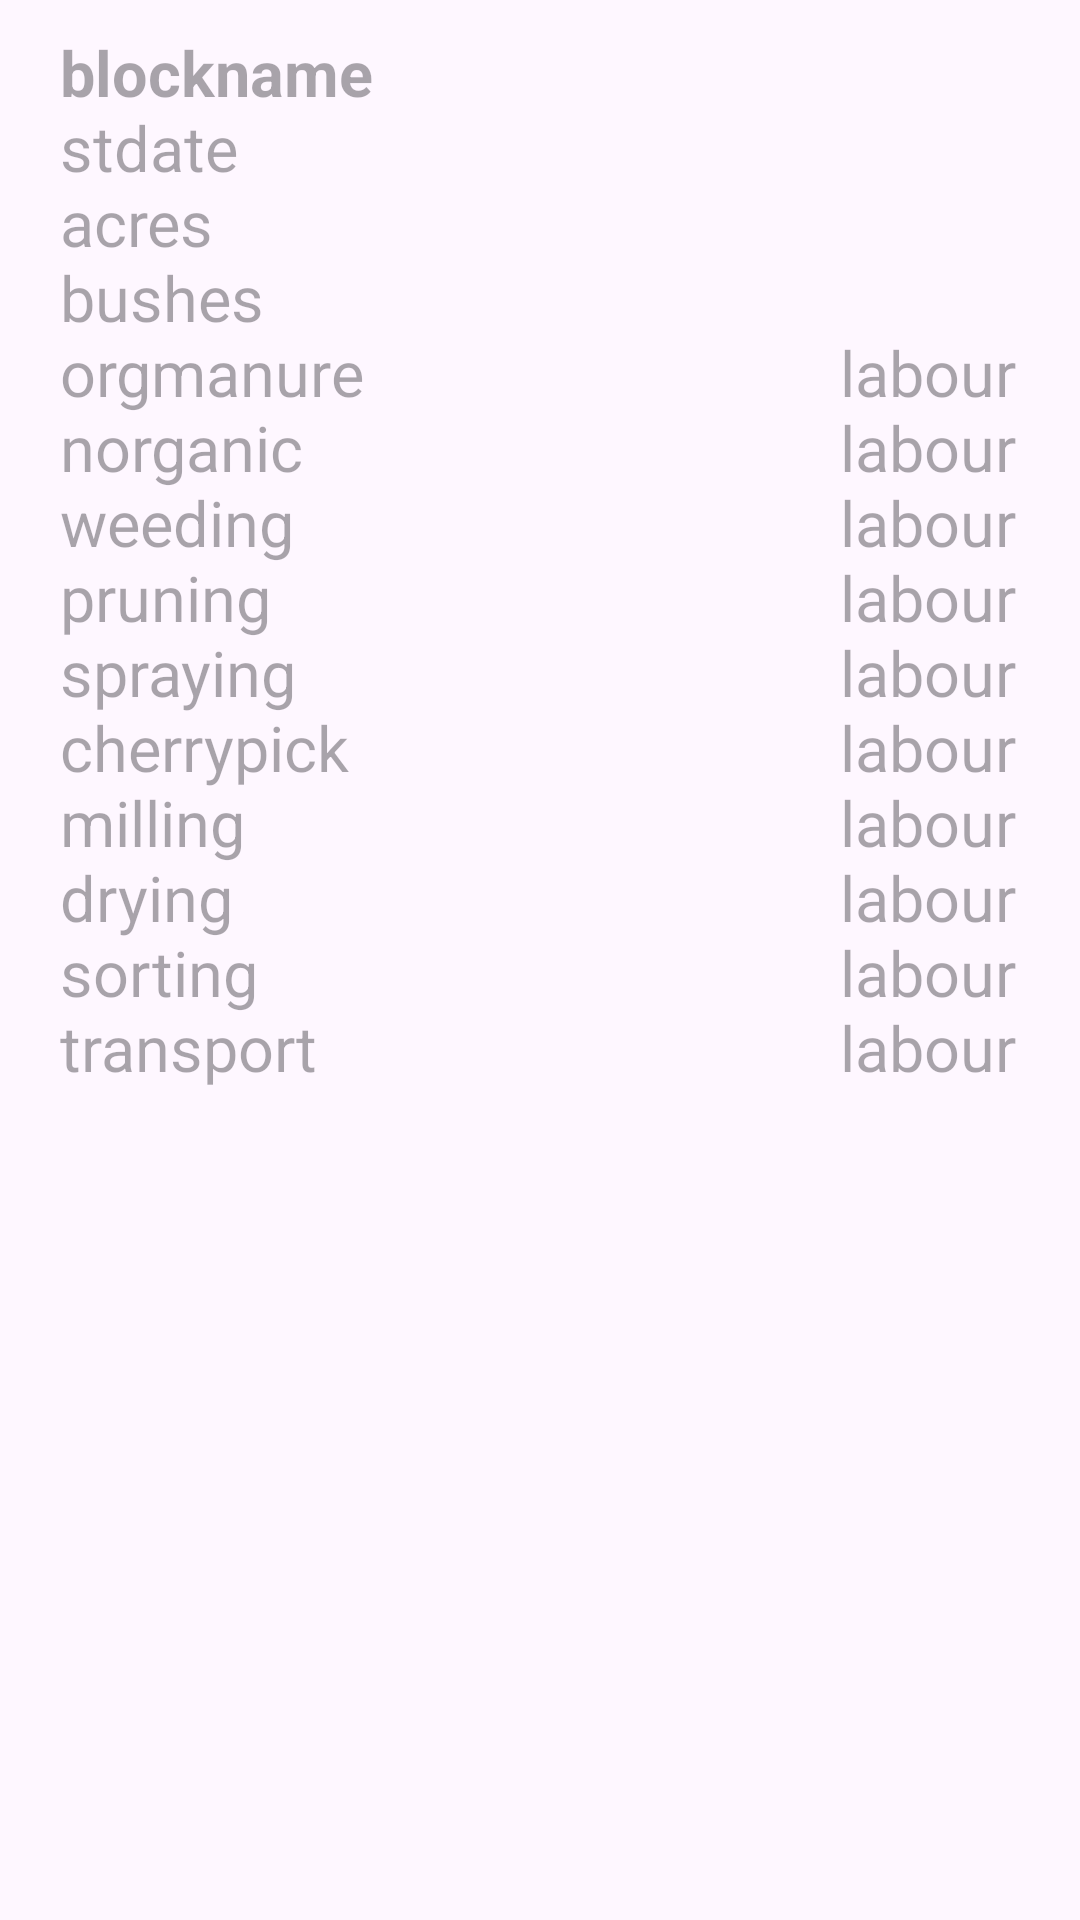

The Android layout XML behind this screen, and the referenced resources:
<!-- AndroidManifest.xml: application theme Theme.RanjeCoffeeManagement -->
<!-- res/layout/viewdata_layout.xml -->
<?xml version="1.0" encoding="utf-8"?>
<RelativeLayout
    android:padding="10dp"
    xmlns:android="http://schemas.android.com/apk/res/android" android:layout_width="match_parent"
    android:layout_height="wrap_content">

    <TextView
        android:textStyle="bold"
        android:textSize="21sp"
        android:id="@+id/vblock"
        android:text=""
        android:layout_width="match_parent"
        android:layout_height="wrap_content"
        android:layout_marginStart="10dp"
        android:hint="blockname" />

    <TextView
        android:layout_marginTop="25dp"
        android:textSize="21sp"
        android:id="@+id/vstdate"
        android:text=""
        android:layout_width="match_parent"
        android:layout_height="wrap_content"
        android:layout_marginStart="10dp"
        android:hint="stdate" />

    <TextView
        android:layout_marginTop="75dp"
        android:textSize="21sp"
        android:text=""
        android:id="@+id/vbushesnum"
        android:layout_width="match_parent"
        android:layout_height="wrap_content"
        android:layout_marginStart="10dp"
        android:hint="bushes"/>

    <TextView
        android:layout_marginTop="50dp"
        android:textSize="21sp"
        android:text=""
        android:id="@+id/vacre"
        android:layout_width="match_parent"
        android:layout_height="wrap_content"
        android:layout_marginStart="10dp"
        android:hint="acres" />

    <TextView
        android:layout_marginTop="100dp"
        android:textSize="21sp"
        android:text=""
        android:id="@+id/vorgmanure"
        android:layout_width="match_parent"
        android:layout_height="wrap_content"
        android:layout_marginStart="10dp"
        android:hint="orgmanure" />

    <TextView
        android:layout_marginLeft="270dp"
        android:layout_marginTop="100dp"
        android:textSize="21sp"
        android:text=""
        android:id="@+id/vlaborgmanure"
        android:layout_width="match_parent"
        android:layout_height="wrap_content"
        android:hint="labour" />

    <TextView
        android:layout_marginTop="125dp"
        android:textSize="21sp"
        android:text=""
        android:id="@+id/vnorgmanure"
        android:layout_width="match_parent"
        android:layout_height="wrap_content"
        android:layout_marginStart="10dp"
        android:hint="norganic" />

    <TextView
        android:id="@+id/vlabnorgmanure"
        android:layout_width="match_parent"
        android:text=""
        android:layout_height="wrap_content"
        android:layout_marginLeft="270dp"
        android:layout_marginTop="125dp"
        android:hint="labour"
        android:textSize="21sp" />

    <TextView
        android:layout_marginTop="150dp"
        android:textSize="21sp"
        android:text=""
        android:id="@+id/vweeding"
        android:layout_width="match_parent"
        android:layout_height="wrap_content"
        android:layout_marginStart="10dp"
        android:hint="weeding" />

    <TextView
        android:layout_marginLeft="270dp"
        android:layout_marginTop="150dp"
        android:textSize="21sp"
        android:id="@+id/vlabweeding"
        android:text=""
        android:layout_width="match_parent"
        android:layout_height="wrap_content"
        android:hint="labour" />

    <TextView
        android:layout_marginTop="175dp"
        android:textSize="21sp"
        android:id="@+id/vpruning"
        android:text=""
        android:layout_width="match_parent"
        android:layout_height="wrap_content"
        android:layout_marginStart="10dp"
        android:hint="pruning" />

    <TextView
        android:layout_marginStart="270dp"
        android:layout_marginTop="175dp"
        android:textSize="21sp"
        android:id="@+id/vlabpruning"
        android:text=""
        android:layout_width="match_parent"
        android:layout_height="wrap_content"
        android:hint="labour" />

    <TextView
        android:layout_marginTop="200dp"
        android:textSize="21sp"
        android:id="@+id/vspraying"
        android:layout_width="match_parent"
        android:text=""
        android:layout_height="wrap_content"
        android:layout_marginStart="10dp"
        android:hint="spraying" />

    <TextView
        android:layout_marginStart="270dp"
        android:layout_marginTop="200dp"
        android:textSize="21sp"
        android:text=""
        android:id="@+id/vlabspraying"
        android:layout_width="match_parent"
        android:layout_height="wrap_content"
        android:hint="labour" />

    <TextView
        android:layout_marginTop="225dp"
        android:textSize="21sp"
        android:id="@+id/vcherrypick"
        android:text=""
        android:layout_width="match_parent"
        android:layout_height="wrap_content"
        android:layout_marginStart="10dp"
        android:hint="cherrypick" />

    <TextView
        android:layout_marginStart="270dp"
        android:layout_marginTop="225dp"
        android:text=""
        android:textSize="21sp"
        android:id="@+id/vlabcherrypick"
        android:layout_width="match_parent"
        android:layout_height="wrap_content"
        android:hint="labour" />

    <TextView
        android:layout_marginTop="250dp"
        android:textSize="21sp"
        android:id="@+id/vmilling"
        android:text=""
        android:layout_width="match_parent"
        android:layout_height="wrap_content"
        android:layout_marginStart="10dp"
        android:hint="milling" />

    <TextView
        android:layout_marginStart="270dp"
        android:layout_marginTop="250dp"
        android:textSize="21sp"
        android:id="@+id/vlabmilling"
        android:text=""
        android:layout_width="match_parent"
        android:layout_height="wrap_content"
        android:hint="labour" />


    <TextView
        android:layout_marginTop="275dp"
        android:textSize="21sp"
        android:id="@+id/vdrying"
        android:text=""
        android:layout_width="match_parent"
        android:layout_height="wrap_content"
        android:layout_marginStart="10dp"
        android:hint="drying" />

    <TextView
        android:layout_marginLeft="270dp"
        android:layout_marginTop="275dp"
        android:textSize="21sp"
        android:id="@+id/vlabdrying"
        android:text=""
        android:layout_width="match_parent"
        android:layout_height="wrap_content"
        android:hint="labour" />

    <TextView
        android:layout_marginTop="300dp"
        android:textSize="21sp"
        android:id="@+id/vsorting"
        android:text=""
        android:layout_width="match_parent"
        android:layout_height="wrap_content"
        android:layout_marginStart="10dp"
        android:hint="sorting" />

    <TextView
        android:layout_marginStart="270dp"
        android:layout_marginTop="300dp"
        android:textSize="21sp"
        android:id="@+id/vlabsorting"
        android:text=""
        android:layout_width="match_parent"
        android:layout_height="wrap_content"
        android:hint="labour" />

    <TextView
        android:layout_marginTop="325dp"
        android:textSize="21sp"
        android:id="@+id/vtransport"
        android:layout_width="match_parent"
        android:layout_height="wrap_content"
        android:layout_marginStart="10dp"
        android:hint="transport" />

    <TextView
        android:id="@+id/vlabtransport"
        android:layout_width="match_parent"
        android:layout_height="wrap_content"
        android:layout_marginStart="270dp"
        android:layout_marginTop="325dp"
        android:hint="labour"
        android:text=""
        android:textSize="21sp" />

</RelativeLayout>
<!-- resources referenced by this layout -->
<resources>
  <style name="Theme.RanjeCoffeeManagement" parent="Theme.Material3.Light.NoActionBar">
          
          <item name="android:textColorPrimary">@color/textColorPrimary</item> --&gt;
          
          <item name="android:windowFullscreen">true</item>
          
          <item name="windowActionBar">false</item>
          <item name="windowNoTitle">true</item>
      </style>
  <color name="textColorPrimary">#000000</color>
</resources>
